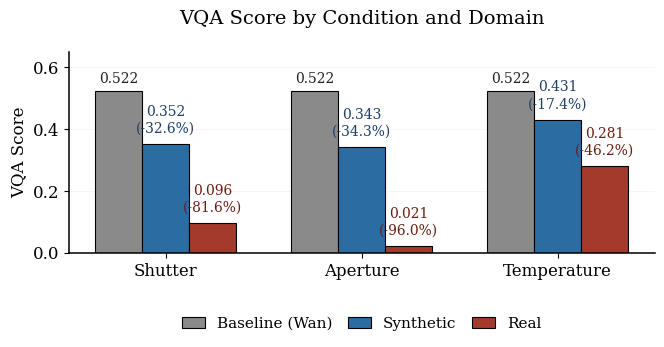

This figure's Python source:
#!/usr/bin/env python3
# CVPR-style grouped bar chart (title top, legend bottom, clean serif aesthetic)

import numpy as np
import matplotlib as mpl
import matplotlib.pyplot as plt

# ---------------- Data ----------------
tasks = ["Shutter", "Aperture", "Temperature"]
baseline = np.array([0.522, 0.522, 0.522])
synthetic = np.array([0.352, 0.343, 0.431])
real      = np.array([0.096, 0.021, 0.281])

drop_syn  = (baseline - synthetic) / baseline * 100.0
drop_real = (baseline - real)      / baseline * 100.0

# -------------- Style -----------------
mpl.rcParams.update({
    "font.family": "serif",
    "font.serif": ["DejaVu Serif", "Times New Roman", "Times", "PT Serif"],
    "font.size": 12,
    "axes.titlesize": 14,
    "axes.labelsize": 12,
    "legend.fontsize": 11,
    "pdf.fonttype": 42,  # embed TrueType for CVPR PDF
    "ps.fonttype": 42,
})

# Classic muted palette (neutral gray, academic blue, brick red)
C_BASE = "#8A8A8A"
C_SYN  = "#2B6CA3"
C_REAL = "#A33A2B"

# ---------------- Plot ----------------
fig, ax = plt.subplots(figsize=(6.8, 4.2), dpi=200)
x = np.arange(len(tasks))
w = 0.24

b1 = ax.bar(x - w, baseline,  width=w, color=C_BASE, edgecolor="black", linewidth=0.8, label="Baseline (Wan)")
b2 = ax.bar(x + 0.00, synthetic, width=w, color=C_SYN,  edgecolor="black", linewidth=0.8, label="Synthetic")
b3 = ax.bar(x + w, real,      width=w, color=C_REAL, edgecolor="black", linewidth=0.8, label="Real")

# Axes & labels
ax.set_title("VQA Score by Condition and Domain", pad=20, loc="center")
ax.set_ylabel("VQA Score")
ax.set_xticks(x, tasks)
ax.set_ylim(0, 0.65)
for side in ("top", "right"):
    ax.spines[side].set_visible(False)
ax.spines["left"].set_linewidth(1.1)
ax.spines["bottom"].set_linewidth(1.1)
ax.yaxis.grid(True, linestyle="-", linewidth=0.45, alpha=0.18)
ax.set_axisbelow(True)

# ---------- Smart annotations ----------
def annotate(bars, pct=None, color="#222", y_gap_pt=6, two_lines=False):
    """Use annotate with point offsets to prevent overlaps"""
    for i, r in enumerate(bars):
        h  = r.get_height()
        xc = r.get_x() + r.get_width()/2
        if pct is None or not two_lines:
            txt = f"{h:.3f}"
        else:
            txt = f"{h:.3f}\n(-{pct[i]:.1f}%)"
        ax.annotate(
            txt, xy=(xc, h), xytext=(0, y_gap_pt),
            textcoords="offset points",
            ha="center", va="bottom",
            fontsize=10, color=color, linespacing=1.25,
            clip_on=False
        )

annotate(b1, color="#222", y_gap_pt=4, two_lines=False)
annotate(b2, pct=drop_syn,  color="#1f3f66", y_gap_pt=6, two_lines=True)
annotate(b3, pct=drop_real, color="#6b1e14", y_gap_pt=6, two_lines=True)

# --- Legend in a single row at the very bottom ---
leg = ax.legend(
    ncols=3,
    frameon=False,
    loc="upper center",
    bbox_to_anchor=(0.5, -0.25),
    handlelength=1.5,
    columnspacing=1.0,
    fontsize=11
)

# --- Adjust layout so nothing overlaps ---
plt.subplots_adjust(bottom=0.28, top=0.88)
fig.tight_layout(rect=[0, 0.05, 1, 0.95])

# ---------------- Save ----------------
fig.savefig("vqa_grouped_final.pdf", bbox_inches="tight")
fig.savefig("vqa_grouped_final.png", dpi=300, bbox_inches="tight")
print("Saved: vqa_grouped_final.pdf, vqa_grouped_final.png")
